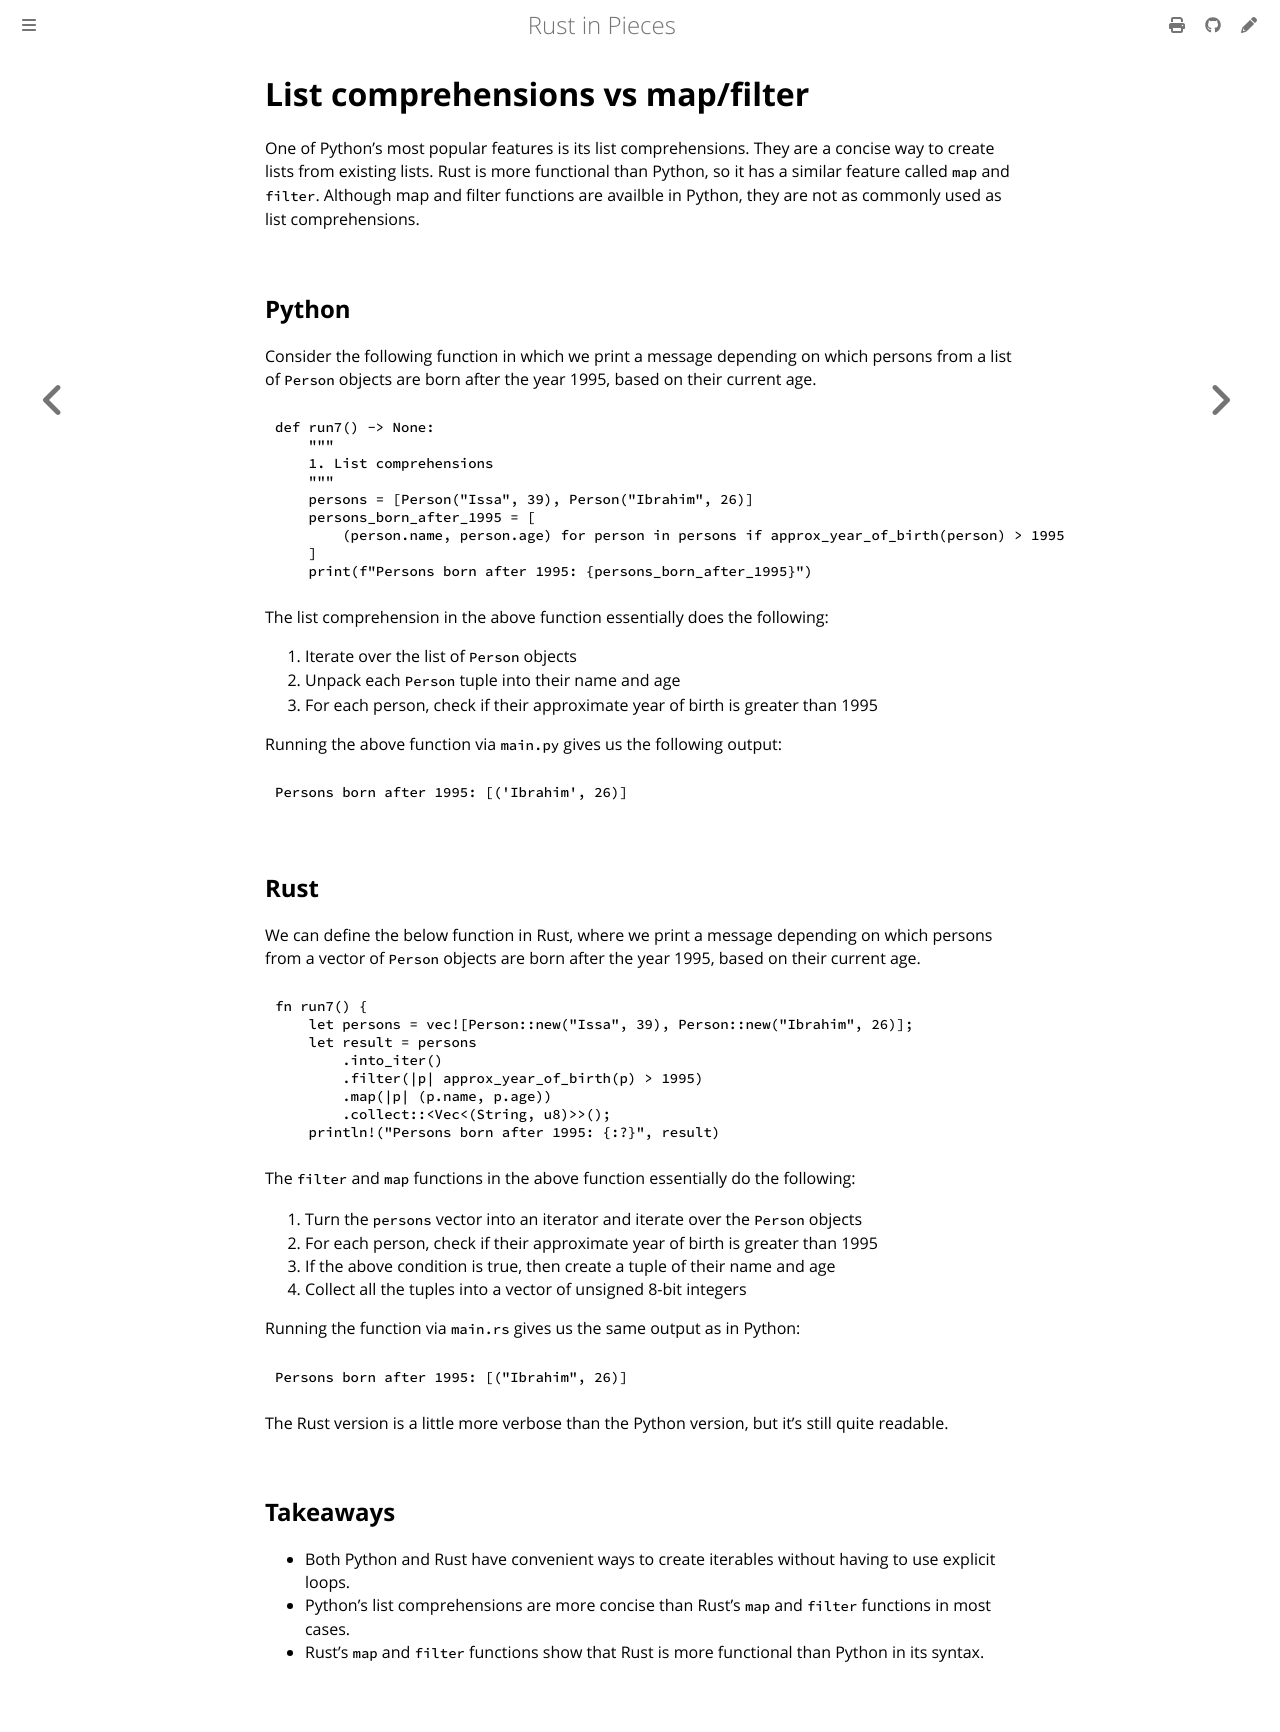

repository: thedataquarry/rustinpieces · page: pieces/intro/list_comprehensions_vs_map.html · generator: mdbook

# List comprehensions vs map/filter

One of Python's most popular features is its list comprehensions. They are a concise way to create
lists from existing lists. Rust is more functional than Python, so it has a similar feature called
`map` and `filter`. Although map and filter functions are availble in Python, they are not as
commonly used as list comprehensions.

## Python

Consider the following function in which we print a message depending on which persons from
a list of `Person` objects are born after the year 1995, based on their current age.

```py
def run7() -> None:
    """
    1. List comprehensions
    """
    persons = [Person("Issa", 39), Person("Ibrahim", 26)]
    persons_born_after_1995 = [
        (person.name, person.age) for person in persons if approx_year_of_birth(person) > 1995
    ]
    print(f"Persons born after 1995: {persons_born_after_1995}")
```

The list comprehension in the above function essentially does the following:

1. Iterate over the list of `Person` objects
2. Unpack each `Person` tuple into their name and age
3. For each person, check if their approximate year of birth is greater than 1995

Running the above function via `main.py` gives us the following output:

```bash
Persons born after 1995: [('Ibrahim', 26)]
```

## Rust

We can define the below function in Rust, where we print a message depending on which persons from
a vector of `Person` objects are born after the year 1995, based on their current age.

```rs
fn run7() {
    let persons = vec![Person::new("Issa", 39), Person::new("Ibrahim", 26)];
    let result = persons
        .into_iter()
        .filter(|p| approx_year_of_birth(p) > 1995)
        .map(|p| (p.name, p.age))
        .collect::<Vec<(String, u8)>>();
    println!("Persons born after 1995: {:?}", result)
```

The `filter` and `map` functions in the above function essentially do the following:

1. Turn the `persons` vector into an iterator and iterate over the `Person` objects
2. For each person, check if their approximate year of birth is greater than 1995
3. If the above condition is true, then create a tuple of their name and age
4. Collect all the tuples into a vector of unsigned 8-bit integers

Running the function via `main.rs` gives us the same output as in Python:

```bash
Persons born after 1995: [("Ibrahim", 26)]
```

The Rust version is a little more verbose than the Python version, but it's still quite readable.

## Takeaways

- Both Python and Rust have convenient ways to create iterables without having to use explicit loops.
- Python's list comprehensions are more concise than Rust's `map` and `filter` functions in
  most cases.
- Rust's `map` and `filter` functions show that Rust is more functional than Python in its syntax.
